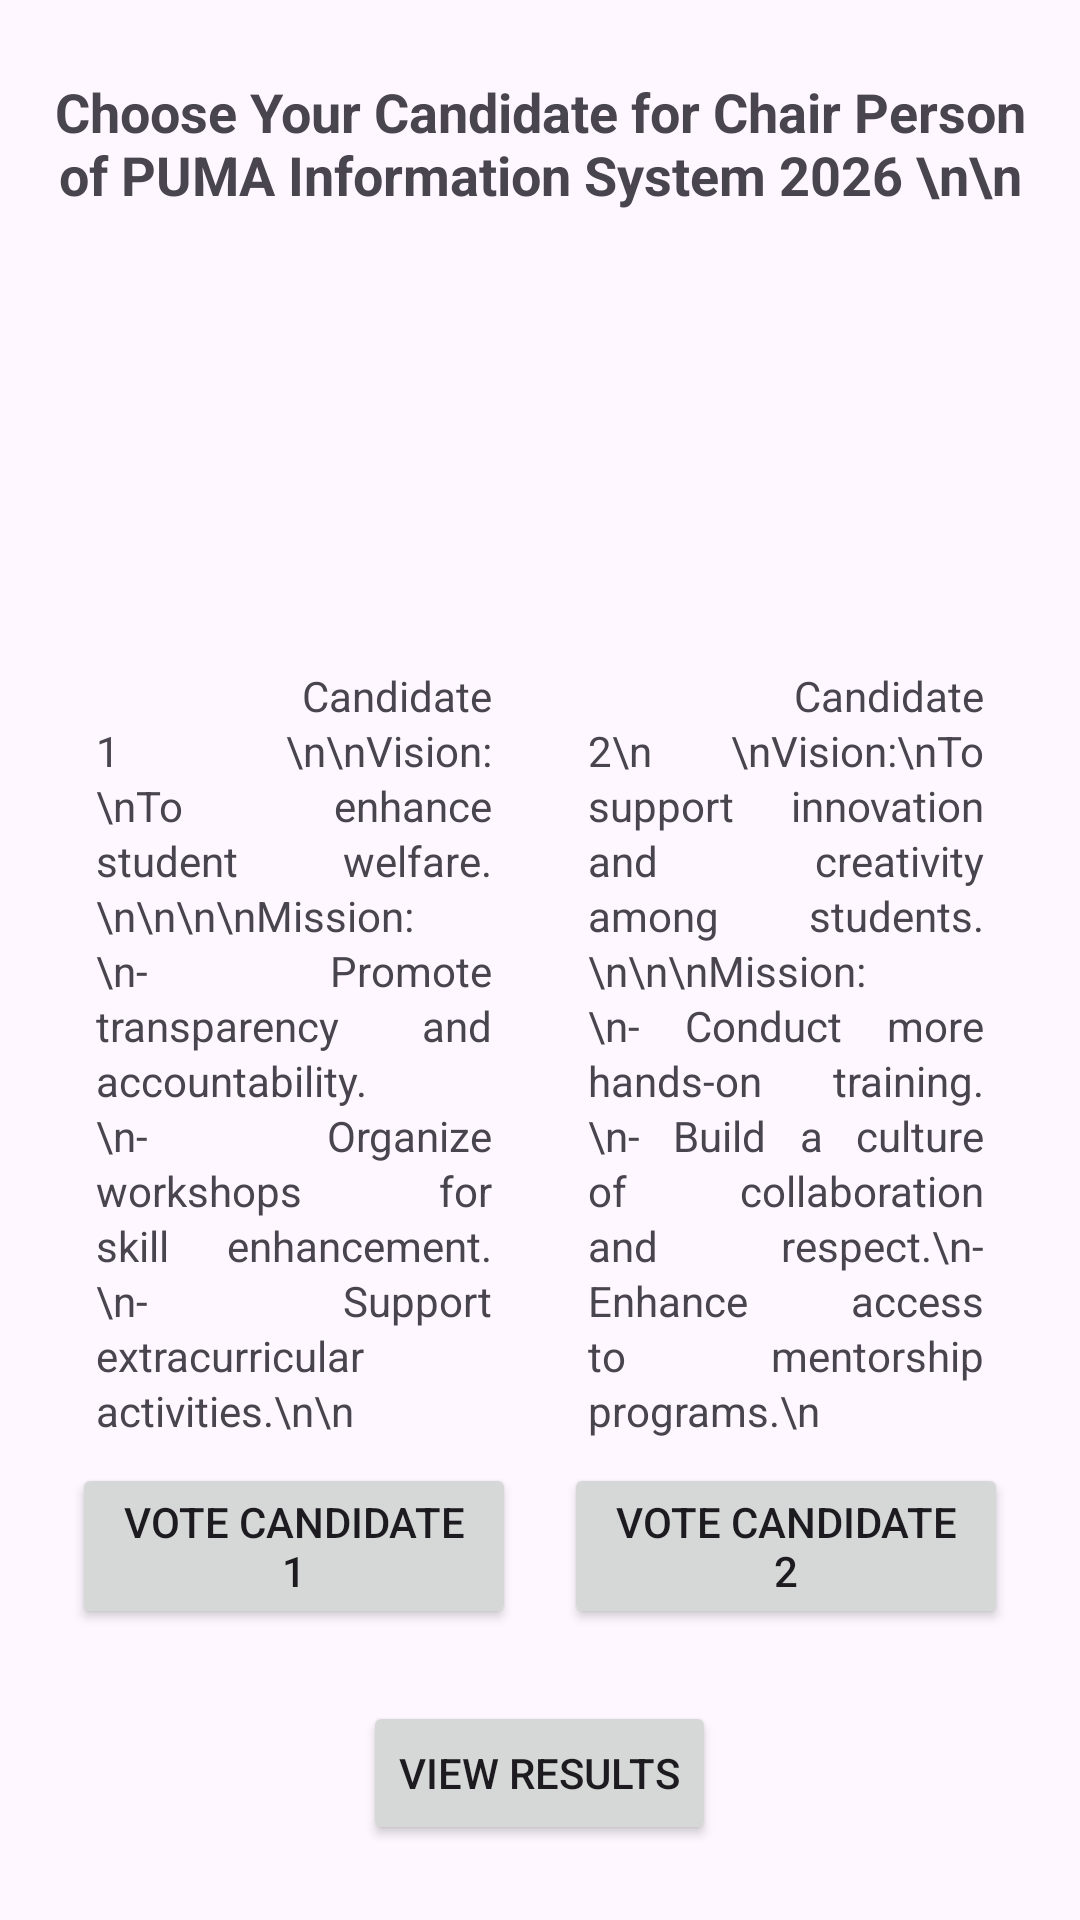

Layout XML and referenced resources for this Android screen:
<!-- AndroidManifest.xml: application theme Theme.Himpuunananapp -->
<!-- res/layout/activity_voting.xml -->
<LinearLayout xmlns:android="http://schemas.android.com/apk/res/android"
    android:layout_width="match_parent"
    android:layout_height="match_parent"
    android:orientation="vertical"
    android:gravity="center"
    android:padding="16dp">

    <TextView
        android:layout_width="wrap_content"
        android:layout_height="wrap_content"
        android:text="Choose Your Candidate for Chair Person of PUMA Information System 2026 \n\n"
        android:textSize="18sp"
        android:textStyle="bold"
        android:layout_marginBottom="16dp"
        android:textAlignment="center" />

    <LinearLayout
        android:layout_width="match_parent"
        android:layout_height="wrap_content"
        android:orientation="horizontal"
        android:gravity="center">

        
        <LinearLayout
            android:layout_width="0dp"
            android:layout_height="wrap_content"
            android:layout_weight="1"
            android:orientation="vertical"
            android:gravity="center"
            android:padding="8dp">

            <ImageView
                android:layout_width="120dp"
                android:layout_height="120dp"
                android:src="@drawable/candidate1"
                android:contentDescription="Candidate 1" />

            <TextView
                android:layout_width="wrap_content"
                android:layout_height="wrap_content"
                android:text="          Candidate 1 \n\nVision:\nTo enhance student welfare.\n\n\n\nMission:\n- Promote transparency and accountability.\n- Organize workshops for skill enhancement.\n- Support extracurricular activities.\n\n"
                android:padding="8dp"
                android:textAlignment="viewStart"
                android:lineSpacingExtra="2dp"
                android:justificationMode="inter_word" />

            <Button
                android:id="@+id/voteButton1"
                android:layout_width="wrap_content"
                android:layout_height="wrap_content"
                android:text="Vote Candidate 1"
                android:clickable="true"
                android:focusable="true" />
        </LinearLayout>

        
        <LinearLayout
            android:layout_width="0dp"
            android:layout_height="wrap_content"
            android:layout_weight="1"
            android:orientation="vertical"
            android:gravity="center"
            android:padding="8dp">

            <ImageView
                android:layout_width="120dp"
                android:layout_height="120dp"
                android:src="@drawable/candidate2"
                android:contentDescription="Candidate 2" />

            <TextView
                android:layout_width="wrap_content"
                android:layout_height="wrap_content"
                android:text="          Candidate 2\n \nVision:\nTo support innovation and creativity among students.\n\n\nMission:\n- Conduct more hands-on training.\n- Build a culture of collaboration and respect.\n- Enhance access to mentorship programs.\n"
                android:padding="8dp"
                android:textAlignment="viewStart"
                android:lineSpacingExtra="2dp"
                android:justificationMode="inter_word" />

            <Button
                android:id="@+id/voteButton2"
                android:layout_width="wrap_content"
                android:layout_height="wrap_content"
                android:text="Vote Candidate 2"
                android:clickable="true"
                android:focusable="true" />


        </LinearLayout>
    </LinearLayout>

    <Button
        android:id="@+id/viewResultsButton"
        android:layout_width="wrap_content"
        android:layout_height="wrap_content"
        android:text="View Results"
        android:layout_marginTop="16dp"
        android:layout_gravity="center" />

</LinearLayout>
<!-- resources referenced by this layout -->
<resources>
  <style name="Theme.Himpuunananapp" parent="Base.Theme.Himpuunananapp" />
  <style name="Base.Theme.Himpuunananapp" parent="Theme.Material3.DayNight.NoActionBar">
          
          
      </style>
</resources>
